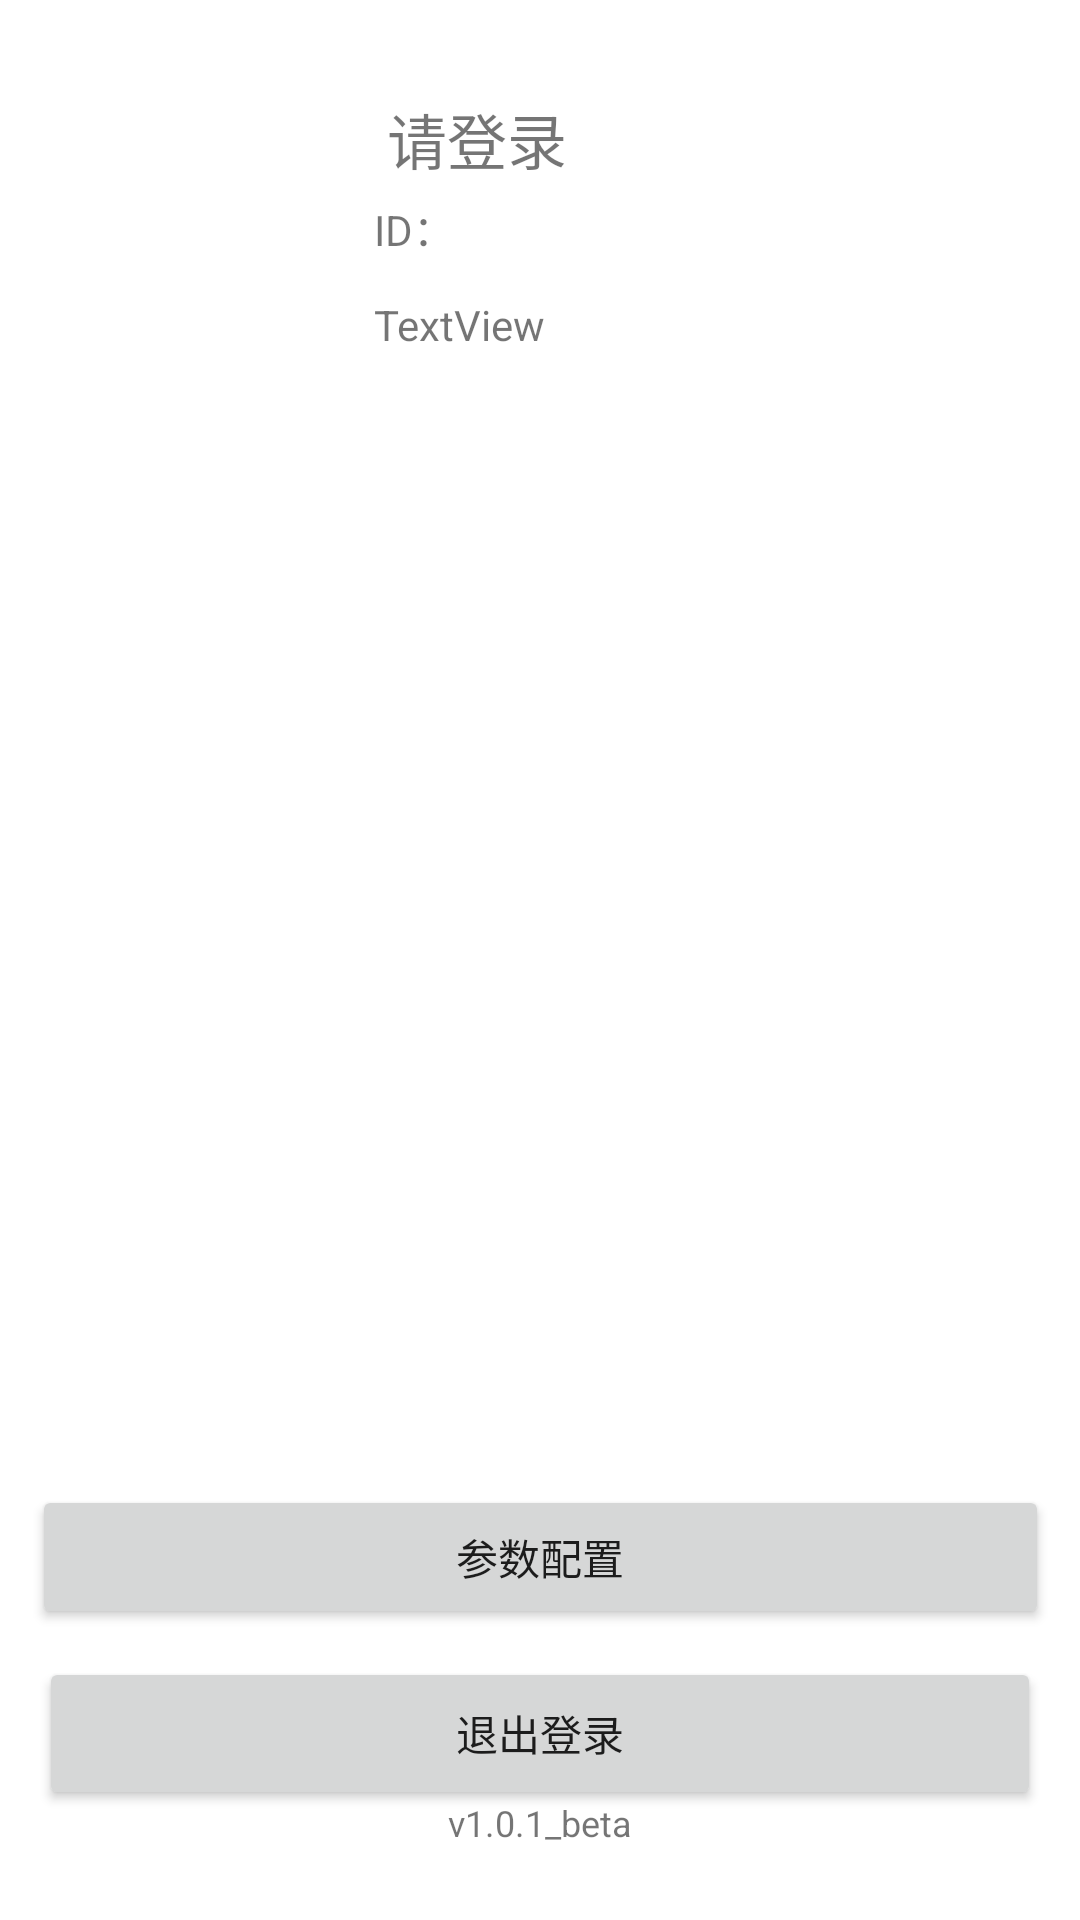

Write the Android layout XML for this screen, with the resource values it uses.
<!-- AndroidManifest.xml: fallback theme Theme.MaterialComponents.DayNight.NoActionBar -->
<!-- res/layout/mine_fragment.xml -->
<?xml version="1.0" encoding="utf-8"?>
<androidx.constraintlayout.widget.ConstraintLayout xmlns:android="http://schemas.android.com/apk/res/android"
    xmlns:app="http://schemas.android.com/apk/res-auto"
    xmlns:tools="http://schemas.android.com/tools"
    android:layout_width="match_parent"
    android:layout_height="match_parent">

    <ImageView
        android:id="@+id/userPhoto"
        android:layout_width="99dp"
        android:layout_height="100dp"
        app:layout_constraintBottom_toBottomOf="parent"
        app:layout_constraintEnd_toEndOf="parent"
        app:layout_constraintHorizontal_bias="0.086"
        app:layout_constraintStart_toStartOf="parent"
        app:layout_constraintTop_toTopOf="parent"
        app:layout_constraintVertical_bias="0.058"
        tools:srcCompat="@tools:sample/avatars" />

    <TextView
        android:id="@+id/userName"
        android:layout_width="210dp"
        android:layout_height="32dp"
        android:text="请登录"
        android:textSize="20sp"
        app:layout_constraintBottom_toBottomOf="parent"
        app:layout_constraintEnd_toEndOf="parent"
        app:layout_constraintHorizontal_bias="0.86"
        app:layout_constraintStart_toStartOf="parent"
        app:layout_constraintTop_toTopOf="parent"
        app:layout_constraintVertical_bias="0.052" />

    <TextView
        android:id="@+id/id"
        android:layout_width="227dp"
        android:layout_height="32dp"
        android:text="ID："
        app:layout_constraintBottom_toBottomOf="parent"
        app:layout_constraintEnd_toEndOf="parent"
        app:layout_constraintHorizontal_bias="0.938"
        app:layout_constraintStart_toStartOf="parent"
        app:layout_constraintTop_toTopOf="parent"
        app:layout_constraintVertical_bias="0.108" />

    <Button
        android:id="@+id/button"
        android:layout_width="334dp"
        android:layout_height="51dp"
        android:onClick="loginOut"
        android:text="@string/loginOut"
        app:layout_constraintBottom_toBottomOf="parent"
        app:layout_constraintEnd_toEndOf="parent"
        app:layout_constraintHorizontal_bias="0.506"
        app:layout_constraintStart_toStartOf="parent"
        app:layout_constraintTop_toTopOf="parent"
        app:layout_constraintVertical_bias="0.938" />

    <TextView
        android:id="@+id/outTime"
        android:layout_width="228dp"
        android:layout_height="35dp"
        android:text="TextView"
        app:layout_constraintBottom_toBottomOf="parent"
        app:layout_constraintEnd_toEndOf="parent"
        app:layout_constraintHorizontal_bias="0.945"
        app:layout_constraintStart_toStartOf="parent"
        app:layout_constraintTop_toTopOf="parent"
        app:layout_constraintVertical_bias="0.163" />

    <TextView
        android:id="@+id/mineVersion"
        android:layout_width="171dp"
        android:layout_height="31dp"
        android:text="@string/version"
        android:textAlignment="center"
        android:textSize="12sp"
        app:layout_constraintBottom_toBottomOf="parent"
        app:layout_constraintEnd_toEndOf="parent"
        app:layout_constraintStart_toStartOf="parent"
        app:layout_constraintTop_toTopOf="parent"
        app:layout_constraintVertical_bias="0.984" />

    <Button
        android:id="@+id/button3"
        android:layout_width="339dp"
        android:layout_height="48dp"
        android:onClick="userSetting"
        android:text="@string/userSetting"
        app:layout_constraintBottom_toBottomOf="parent"
        app:layout_constraintEnd_toEndOf="parent"
        app:layout_constraintStart_toStartOf="parent"
        app:layout_constraintTop_toTopOf="parent"
        app:layout_constraintVertical_bias="0.836" />
</androidx.constraintlayout.widget.ConstraintLayout>
<!-- resources referenced by this layout -->
<resources>
  <string name="loginOut">退出登录</string>
  <string name="userSetting">参数配置</string>
  <string name="version">v1.0.1_beta</string>
</resources>
